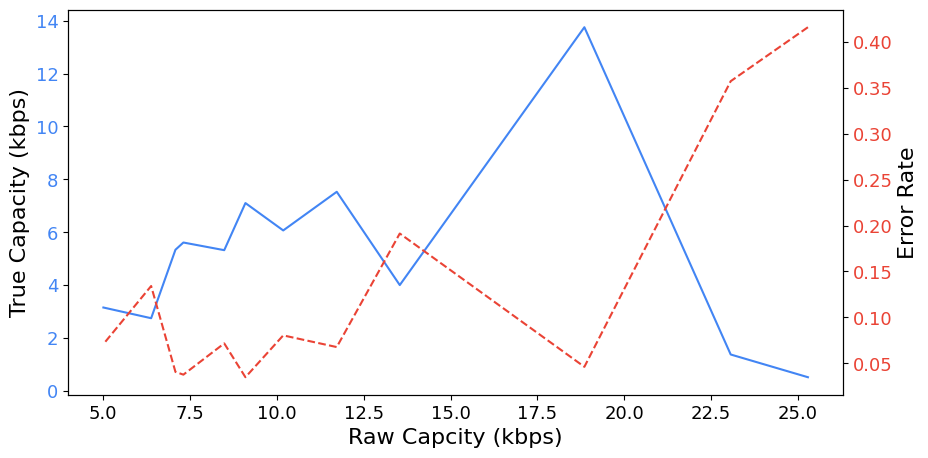

Write Python code to recreate this figure. (Note: this script raises an exception after producing the figure.)
import matplotlib.pyplot as plt
import numpy as np
import math

app = "swq" # atc/swq
NUM_TRACES = 32
num_bits = 16 * NUM_TRACES * 8
true_cap = lambda c, e: c * (1 + (1 - e) * math.log2(1 - e) + e * math.log2(e))

# DevTLB
times = [0.21729, 0.56033, 0.4827, 0.40223, 0.57842, 0.45033, 0.6418, 0.818, 0.30257, 0.34938, 0.1776125, 0.162]
errors = [0.0463, 0.0378,  0.0718, 0.0805,  0.0408,  0.0350,  0.1342, 0.0710, 0.1913,  0.0678,  0.3570,  0.4157]

# SWQ
# times = []
# errors = []

sorted_pairs = sorted(zip(times, errors)) # sort by time => by raw capacity
times, errors = zip(*sorted_pairs)
capc = [num_bits / t / 1000 for t in times]
true_capc = [true_cap(c, e) for c, e in zip(capc, errors)]

def eval_error():
    std = open("data/msg", "rb").read()
    bits_err = 0
    for i in range(1, NUM_TRACES + 1):
        recv = open(f"data/recv_{i}", "rb").read()
        bits_err += sum(bin(x ^ y).count('1') for x, y in zip(std, recv))
    return bits_err / num_bits

def draw_graph():
    plt.rcParams['font.family'] = 'Optima'
    fig, ax1 = plt.subplots(figsize=(10, 5))
    ax2 = ax1.twinx()

    ax1.tick_params(axis='x', labelsize=13)
    ax1.set_xlabel('Raw Capcity (kbps)', fontsize=16, color='black')
    
    ax1.plot(capc, true_capc, marker=None, linestyle='-', color='#4285F4', markersize=4, label='True Capacity (kbps)')
    ax1.set_ylabel('True Capacity (kbps)', fontsize=16, color='black')
    ax1.tick_params(axis='y', labelcolor='#4285F4', labelsize=13)
    
    ax2.plot(capc, errors, marker=None, linestyle='--', color='#EA4335', markersize=4, label='Error Rate')
    ax2.set_ylabel('Error Rate', fontsize=16, color='black')
    ax2.tick_params(axis='y', labelcolor='#EA4335', labelsize=13)
    
    ax1.spines['bottom'].set_color('black')
    
    # Add legends
    # lines1, labels1 = ax1.get_legend_handles_labels()
    # lines2, labels2 = ax2.get_legend_handles_labels()
    # ax1.legend(lines1 + lines2, labels1 + labels2, loc='best')
    
    plt.grid(False)
    plt.savefig(f'data/cc-{app}.pdf', bbox_inches='tight')
    plt.close()

draw_graph()
print(f"Highest: {sorted(true_capc)[-1]:.2f}")
# print(f"Error bits: {eval_error()}")
